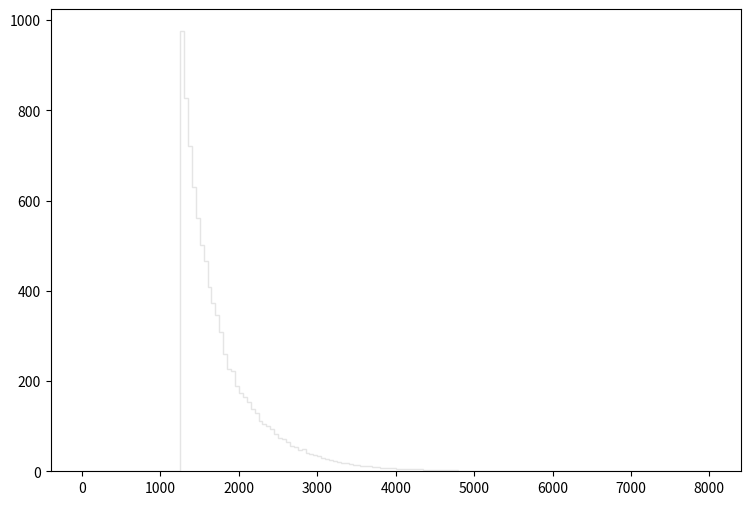

This chart was generated by the following Python code: (Note: this script raises an exception after producing the figure.)
def selection_7():

    # Library import
    import numpy
    import matplotlib
    import matplotlib.pyplot   as plt
    import matplotlib.gridspec as gridspec

    # Library version
    matplotlib_version = matplotlib.__version__
    numpy_version      = numpy.__version__

    # Histo binning
    xBinning = numpy.linspace(0.0,8000.0,161,endpoint=True)

    # Creating data sequence: middle of each bin
    xData = numpy.array([25.0,75.0,125.0,175.0,225.0,275.0,325.0,375.0,425.0,475.0,525.0,575.0,625.0,675.0,725.0,775.0,825.0,875.0,925.0,975.0,1025.0,1075.0,1125.0,1175.0,1225.0,1275.0,1325.0,1375.0,1425.0,1475.0,1525.0,1575.0,1625.0,1675.0,1725.0,1775.0,1825.0,1875.0,1925.0,1975.0,2025.0,2075.0,2125.0,2175.0,2225.0,2275.0,2325.0,2375.0,2425.0,2475.0,2525.0,2575.0,2625.0,2675.0,2725.0,2775.0,2825.0,2875.0,2925.0,2975.0,3025.0,3075.0,3125.0,3175.0,3225.0,3275.0,3325.0,3375.0,3425.0,3475.0,3525.0,3575.0,3625.0,3675.0,3725.0,3775.0,3825.0,3875.0,3925.0,3975.0,4025.0,4075.0,4125.0,4175.0,4225.0,4275.0,4325.0,4375.0,4425.0,4475.0,4525.0,4575.0,4625.0,4675.0,4725.0,4775.0,4825.0,4875.0,4925.0,4975.0,5025.0,5075.0,5125.0,5175.0,5225.0,5275.0,5325.0,5375.0,5425.0,5475.0,5525.0,5575.0,5625.0,5675.0,5725.0,5775.0,5825.0,5875.0,5925.0,5975.0,6025.0,6075.0,6125.0,6175.0,6225.0,6275.0,6325.0,6375.0,6425.0,6475.0,6525.0,6575.0,6625.0,6675.0,6725.0,6775.0,6825.0,6875.0,6925.0,6975.0,7025.0,7075.0,7125.0,7175.0,7225.0,7275.0,7325.0,7375.0,7425.0,7475.0,7525.0,7575.0,7625.0,7675.0,7725.0,7775.0,7825.0,7875.0,7925.0,7975.0])

    # Creating weights for histo: y8_M_0
    y8_M_0_weights = numpy.array([0.0,0.0,0.0,0.0,0.0,0.0,0.0,0.0,0.0,0.0,0.0,0.0,0.0,0.0,0.0,0.0,0.0,0.0,0.0,0.0,0.0,0.0,0.0,0.0,0.0,91.4454449781,87.8999678868,84.8498903891,82.5039723137,79.5030147757,75.699617896,72.8624202236,68.6373036899,66.2177056749,63.7612676902,59.9824307904,57.4441128728,53.6365959965,51.3930378371,48.7196000304,45.2314428921,41.8988456262,40.3554068924,37.907124901,34.8897833764,32.486557348,30.8652986781,29.1580680787,27.499961439,25.2809712595,23.4386327709,21.6904582051,20.961710803,19.4141480726,18.005781228,16.5032544607,15.6598711526,14.5954080259,13.5227609059,12.4050738229,11.467530592,10.611867294,10.0059397911,9.19122045951,8.46656505402,7.60271376273,7.3611619609,6.72657848151,6.05924302899,5.62527138502,5.15445177128,4.85967601312,4.27831649007,4.06542466472,3.47997154503,3.27526731297,3.24660853648,2.81672968915,2.48510916121,2.25993454595,2.29678131572,2.10026507694,1.82596170198,1.56803431358,1.71132699603,1.43702362106,1.31420092183,1.18319022931,1.05217953679,1.07674431664,0.982579993891,0.814722931601,0.802440541677,0.749217385341,0.695994229006,0.659147459235,0.54041915664,0.454443227174,0.401220070839,0.429878847327,0.446255233892,0.33980900122,0.376655730991,0.30296223145,0.257927308396,0.216986461984,0.257927308396,0.180139692213,0.192421962137,0.188327885496,0.13510476916,0.126916615877,0.122822539236,0.151481115725,0.106446192671,0.10235211603,0.0818816928242,0.110540269313,0.0695994229006,0.0491289996945,0.0655053462594,0.0655053462594,0.0409408464121,0.0409408464121,0.0409408464121,0.0245645038473,0.0245645038473,0.0204704192061,0.00818816928242,0.0122822539236,0.00818816928242,0.00818816928242,0.0204704192061,0.0163763345648,0.00818816928242,0.00818816928242,0.00818816928242,0.00409408464121,0.0122822539236,0.0245645038473,0.00818816928242,0.00409408464121,0.00818816928242,0.0,0.0122822539236,0.00409408464121,0.00818816928242,0.0,0.0,0.0,0.00818816928242,0.0122822539236,0.0122822539236,0.00409408464121,0.0,0.0,0.00409408464121,0.0,0.0,0.0])

    # Creating weights for histo: y8_M_1
    y8_M_1_weights = numpy.array([0.0,0.0,0.0,0.0,0.0,0.0,0.0,0.0,0.0,0.0,0.0,0.0,0.0,0.0,0.0,0.0,0.0,0.0,0.0,0.0,0.0,0.0,0.0,0.0,0.0,21.7137475141,18.7239646678,16.7192889547,16.5966432127,14.1680404358,12.6603321101,11.1051772131,8.6274015883,7.07200236908,6.2684987298,5.56554769663,5.7348269376,5.01689214425,4.75184260394,3.9978722879,3.72927887403,3.57229985426,2.87927270845,3.01340359671,2.50314187709,2.16243496185,2.00495408024,2.0054675574,1.91964838135,1.84664530683,1.48223272919,1.61554573885,1.40909868195,1.28775906248,1.14218308074,1.16635976431,0.984083383055,0.959476532193,0.789857643302,0.814075981805,0.486108266684,0.668383846883,0.631731510754,0.558847393114,0.570662574662,0.522333239217,0.449351392694,0.42502851633,0.473857310448,0.255485807905,0.303531729591,0.170176263942,0.255210925397,0.255139150742,0.243264610914,0.218714875374,0.206641913873,0.0850845272169,0.121545971602,0.133787235056,0.0970824697852,0.133591176499,0.145906938199,0.13367440626,0.0606758577112,0.109388458597,0.0363835496599,0.048696419546,0.0486149521089,0.0121471633567,0.0364699956626,0.0243169325254,0.0242461191386,0.0242698063767,0.0,0.0,0.0485277971713,0.0243416250893,0.0121530591319,0.0,0.0,0.0607590474196,0.0,0.0,0.0121471633567,0.0121205322363,0.0121471633567,0.0,0.0,0.0,0.0,0.0,0.0,0.0,0.0,0.0,0.0,0.0121625276187,0.0,0.0,0.0,0.0,0.0,0.0,0.0,0.0,0.0,0.0,0.0,0.0,0.0,0.0121863350153,0.0,0.0,0.0,0.0,0.0,0.0,0.0,0.0,0.0,0.0,0.0,0.0,0.0,0.0,0.0,0.0,0.0,0.0,0.0,0.0,0.0,0.0,0.0,0.0,0.0,0.0,0.0,0.0])

    # Creating weights for histo: y8_M_2
    y8_M_2_weights = numpy.array([0.0,0.0,0.0,0.0,0.0,0.0,0.0,0.0,0.0,0.0,0.0,0.0,0.0,0.0,0.0,0.0,0.0,0.0,0.0,0.0,0.0,0.0,0.0,0.0,0.0,83.1212068927,76.824607181,69.3982532793,63.5827525776,60.2910899273,52.8836609889,50.9139359431,47.399801673,43.4944413076,39.3364905327,35.1412683237,31.092503843,27.0989523227,24.6183441763,19.7977841602,18.2718495015,17.7103111337,15.9945442186,13.3938369334,12.9606370879,11.80666473,11.2243295631,10.6323253102,9.83944372954,8.72532122868,8.20258316753,6.84748968868,6.59617196225,6.12477922703,5.13044182625,4.75881009248,4.79937480072,3.93553907034,3.32309007225,3.01214590225,3.12250281705,2.84131009412,2.42938141141,2.44955013311,2.23888595482,2.07849647845,1.73749963217,1.80718068555,1.64704326656,1.47577813448,1.47551987898,1.48584844623,1.30533570113,0.893687587195,1.10450795841,1.10456126235,0.793184049524,0.893564037762,0.873427546346,0.692699932667,0.672961361328,0.652713303535,0.512095455212,0.552208113029,0.471795613806,0.532079059371,0.462098016395,0.461943889511,0.431856916895,0.391730664509,0.341453896541,0.361380973736,0.361467169092,0.250996126019,0.291145642062,0.230908930413,0.210959994473,0.331238589819,0.21085284943,0.210896856167,0.18076897588,0.1204829271,0.0802791567416,0.160568147853,0.120489662404,0.0802927926321,0.140577932353,0.130570139092,0.100405235296,0.0903320724033,0.0702892967434,0.100369947264,0.0200759397984,0.0703052466032,0.0702111589586,0.0301292356122,0.060251132636,0.0200667830914,0.0602763383731,0.0602229931165,0.0501859446729,0.0301486977468,0.0200792413368,0.0501889610972,0.0401947210856,0.0200842659558,0.0200816792687,0.0,0.0100330444503,0.0200896996516,0.0100458580553,0.0,0.0,0.0,0.0201028396916,0.0,0.0401787051124,0.0100533743234,0.0100697952413,0.0,0.0301234630852,0.0100154872082,0.0100704150545,0.0,0.0100547792334,0.0,0.0100272843196,0.0,0.0,0.0,0.0,0.0,0.0100154872082,0.0,0.0,0.0200556388499,0.0,0.0,0.0,0.0])

    # Creating weights for histo: y8_M_3
    y8_M_3_weights = numpy.array([0.0,0.0,0.0,0.0,0.0,0.0,0.0,0.0,0.0,0.0,0.0,0.0,0.0,0.0,0.0,0.0,0.0,0.0,0.0,0.0,0.0,0.0,0.0,0.0,0.0,79.5904910734,72.9289470262,66.3715664121,63.6979705878,59.3818100499,54.1827384781,50.1364116073,47.6928772189,45.4168818312,42.7770863096,38.757291864,35.916498292,33.2511169163,31.5063144119,29.3443909835,27.7343753114,25.9300038359,24.4113099194,23.1007681799,21.6164230086,19.7511622376,18.4819527434,17.3697602807,16.1376579939,15.3015189415,14.635608289,13.3114692403,12.8260083291,11.5174978579,10.917916237,9.71379670085,9.44371521904,8.48753227884,8.06977759921,7.64061937994,6.75987367797,5.85864873006,5.45108289171,4.86207199052,4.77379713728,4.62064357788,3.87219152971,3.5809714523,3.12942012618,2.57427655962,2.44782158312,2.25500019963,2.12876906889,2.08446507828,1.78208968219,1.78223512099,1.56755891673,1.38052136631,1.33634697061,1.15493684559,1.2320726303,1.14386968395,1.0834853618,0.940446299243,0.945851097658,0.753683376276,0.670950228926,0.654483550172,0.759017080303,0.599515401534,0.659978536895,0.57205590556,0.4839853979,0.467600376128,0.423597419462,0.467476062514,0.401526674884,0.429049749552,0.341017714112,0.36312693091,0.30244734361,0.291602280838,0.24201118349,0.214574640847,0.231050094679,0.18689828668,0.14298072453,0.148493383285,0.154001004496,0.120985218125,0.0880644544807,0.142968983799,0.120993383823,0.15407563329,0.060503760725,0.0990176213459,0.0384790081212,0.0880574669181,0.0604752823449,0.0660378696729,0.0495180935686,0.0604598040813,0.0384823190884,0.054997886405,0.0385418718093,0.0495465719487,0.0440156317792,0.0275110901863,0.0219811737759,0.0219859106934,0.0164965302711,0.0550405024117,0.0110186183891,0.033022172678,0.0274857318342,0.0219984314305,0.0385002145612,0.0164806782541,0.0109726954777,0.0109825796287,0.0165265077271,0.0110184762003,0.00550967279154,0.0110136824074,0.0219944623325,0.0,0.0109726954777,0.0109987038357,0.00551624597542,0.0,0.0,0.0,0.0,0.0,0.0,0.0,0.0109941131696,0.0,0.0,0.0])

    # Creating weights for histo: y8_M_4
    y8_M_4_weights = numpy.array([0.0,0.0,0.0,0.0,0.0,0.0,0.0,0.0,0.0,0.0,0.0,0.0,0.0,0.0,0.0,0.0,0.0,0.0,0.0,0.0,0.0,0.0,0.0,0.0,0.0,21.7282444078,20.1516136663,18.8290934357,17.8351540167,16.4726589592,15.612845446,14.7721675814,13.6774273055,12.9720457716,12.394805744,11.3105111112,10.8710766133,10.2453200605,9.57743221272,8.85698746827,8.40210095419,7.91957316805,7.40543187947,6.89525079635,6.5488049688,6.28830121118,5.7819119847,5.4492988181,5.23022490213,4.88673319545,4.66485747421,4.33517838695,4.03515674922,3.76679150279,3.58215975017,3.36709494097,3.15313401901,3.01894999289,2.68122343145,2.43659256208,2.22630525176,2.11786536688,1.93916590583,1.86218760862,1.8029468632,1.54545614854,1.55134314626,1.48226802424,1.33125472827,1.26518583509,1.16351116758,1.11127253036,1.06380938786,0.995836549747,0.94338787734,0.861497803045,0.764815479561,0.751938398554,0.643414339273,0.654317730842,0.563566897264,0.520056344429,0.505239644578,0.467712689616,0.421415162236,0.400638794093,0.397679302096,0.375968838529,0.333550348422,0.287169648711,0.285202292395,0.267429547689,0.24276279877,0.196381056899,0.204312771223,0.197381088942,0.175636033702,0.167760475733,0.17169763343,0.138171407885,0.14013547739,0.138168642154,0.120370003797,0.114477274201,0.100669224248,0.087808136379,0.0779597707988,0.0917720695547,0.0818955656725,0.0592263556062,0.0730177710924,0.0582057208752,0.0631581421748,0.0601987303436,0.0493430776884,0.0384867837044,0.0355326267611,0.0355319493576,0.0306009564571,0.0197422855481,0.025641252067,0.0256502907951,0.0256554254339,0.0197391510535,0.0207323930273,0.0187556773192,0.00986133244729,0.0108594445118,0.0147995282721,0.010860470638,0.00789214433616,0.016774283919,0.0128345488813,0.00790000863079,0.00690554011558,0.0128299152806,0.0128322922055,0.0108522696457,0.00789609251669,0.00888518188644,0.0029547950654,0.000986294378594,0.00887319705415,0.00197195865162,0.00296165167212,0.000986370536391,0.0,0.00691084711155,0.00296223287637,0.0,0.0049384363231,0.0029612532466,0.0,0.0,0.0,0.0,0.000986798222547,0.00295688900399,0.0,0.000985639421539])

    # Creating weights for histo: y8_M_5
    y8_M_5_weights = numpy.array([0.0,0.0,0.0,0.0,0.0,0.0,0.0,0.0,0.0,0.0,0.0,0.0,0.0,0.0,0.0,0.0,0.0,0.0,0.0,0.0,0.0,0.0,0.0,0.0,0.0,2.91855460371,3.6174640517,4.20693917985,4.56541470639,4.77335347739,4.95461373448,4.9149800574,4.69500234693,4.36724632096,4.20386242862,3.93484074342,3.69797931057,3.60169940255,3.4032913586,3.16055009011,2.97640872956,2.79858531162,2.6523736121,2.49562453974,2.35541030458,2.20942506036,2.07029669032,2.01006998518,1.88732481532,1.77227032324,1.63877772926,1.56393105445,1.46436154324,1.39673903231,1.29437043766,1.22208358787,1.15098302773,1.08189695945,0.99338774876,0.9523469281,0.900648705295,0.855530489086,0.799559222961,0.744875071102,0.710885572116,0.664713498594,0.630227478376,0.564645865757,0.546731891824,0.523590241484,0.491037893397,0.448725162184,0.424027131833,0.395258587613,0.364749698464,0.369288486669,0.306029641185,0.295952260659,0.280313802323,0.271504891511,0.252317646691,0.245028947059,0.214254593093,0.201663398786,0.189805143437,0.182005879143,0.177967573137,0.158066874118,0.14847825293,0.145944114186,0.123512677254,0.117725144151,0.116209294036,0.104608501549,0.0899986943717,0.0932659721208,0.0857044058644,0.0801640931238,0.0703269312506,0.0710848763129,0.0564613057747,0.0599973291416,0.0549529774964,0.0456265803331,0.0461230615556,0.0418454571219,0.0342865035034,0.0342827305822,0.0332722838682,0.0312525187159,0.023946054746,0.0254629411139,0.0211764505105,0.0181537564798,0.0191579776737,0.0138627167657,0.0184041696215,0.0168915002832,0.0136135519288,0.0131082445513,0.0108440477177,0.00907850863798,0.0105871609954,0.0113437697314,0.00831828301883,0.00932457271778,0.00730944869859,0.00806695365345,0.00655363615696,0.00554359354169,0.00680535361711,0.00378330654434,0.00579944801195,0.00478946941231,0.00605198967334,0.00327663483374,0.00277243172588,0.00201775066051,0.00201705449054,0.00226745042802,0.00226795335081,0.00126151601582,0.0017645552395,0.000252039498778,0.00201699607627,0.00226813219448,0.00100769764271,0.000504526786889,0.000252008691256,0.000252077027941,0.000251635560151,0.000252211300725,0.000755091165496,0.000252349254409,0.00151264973344,0.000252440476682,0.0,0.000252177412451,0.000504245118116,0.0])

    # Creating weights for histo: y8_M_6
    y8_M_6_weights = numpy.array([0.0,0.0,0.0,0.0,0.0,0.0,0.0,0.0,0.0,0.0,0.0,0.0,0.0,0.0,0.0,0.0,0.0,0.0,0.0,0.0,0.0,0.0,0.0,0.0,0.0,0.0675709162443,0.0738641563791,0.081865323916,0.0950551519078,0.115955424904,0.1540528524,0.24905860087,0.54450075124,0.769578092043,0.97135674394,1.09050739761,1.21425990848,1.29635138657,1.37854682981,1.37148019896,1.41805758348,1.42397559941,1.40954643692,1.37937555198,1.37231391945,1.30825039732,1.27768864342,1.21645717182,1.20028959215,1.12467694197,1.05503928862,0.977390221163,0.937176703105,0.872525777908,0.838325543843,0.792227198727,0.739314738104,0.732858002782,0.663943107119,0.629830643628,0.601862220293,0.57142292534,0.508836807897,0.48620599508,0.47266213578,0.460110543814,0.387985524373,0.38016644579,0.374773153939,0.332379166903,0.317545440043,0.300352504129,0.276511497041,0.271459890637,0.249025811863,0.249635607424,0.219316172286,0.207579807008,0.202504908413,0.182351465036,0.157740616044,0.166048630707,0.14655876486,0.135969914867,0.131374755435,0.118509868504,0.113604912934,0.10992254748,0.0961775356186,0.0838908848285,0.0839287621298,0.0804638837613,0.0807336333254,0.0655627095136,0.0638522229696,0.0586969113341,0.057831601437,0.0463726431555,0.0486606260887,0.0486765707431,0.041802795238,0.0377761252152,0.0392342863536,0.0283599020885,0.0334874030478,0.0323437764589,0.0286264727183,0.0248971929928,0.026022465735,0.0229178765763,0.0220534463843,0.0186058622178,0.0171680342625,0.0160298058638,0.0154619362472,0.0103145819439,0.0123100529443,0.00802243040826,0.00772660358685,0.0083051526231,0.00830043920332,0.00686764855923,0.00801431912764,0.0080162344855,0.00601087579998,0.00487152077897,0.00544337505969,0.00572330720993,0.00429545191122,0.00457449036108,0.00400743447165,0.00400385767081,0.0037233587106,0.0034295712055,0.00229398991931,0.00143265169067,0.00343798138591,0.000855259166694,0.00229207156245,0.0025750866791,0.00171731625432,0.000861006639802,0.000572159678336,0.00200202780222,0.000570381774395,0.000860475717798,0.00085972337003,0.000858643432089,0.000572915225033,0.00057356520712,0.00057356520712,0.0,0.0,0.000283554335866,0.00028617065872,0.00028711554194,0.00028643716937,0.000858461792985,0.0,0.0])

    # Creating weights for histo: y8_M_7
    y8_M_7_weights = numpy.array([0.0,0.0,0.0,0.0,0.0,0.0,0.0,0.0,0.0,0.0,0.0,0.0,0.0,0.0,0.0,0.0,0.0,0.0,0.0,0.0,0.0,0.0,0.0,0.0,0.0,0.00248200333718,0.00228607836919,0.00274382167614,0.00326061588718,0.00356079428486,0.00373654723971,0.00393078034521,0.0037965817458,0.00436280499548,0.00470882167684,0.00503061501125,0.00552396663822,0.00591817017829,0.00565894264782,0.00585045376996,0.00734143430237,0.00801140262673,0.00878636533021,0.00956328098866,0.0114680742377,0.0122667489995,0.0154201719664,0.0292202755919,0.0580403127615,0.0848045966161,0.104900670815,0.119703985612,0.132157971025,0.139424556023,0.148449806302,0.154279041593,0.153735944096,0.157583223463,0.160528078384,0.155438870533,0.154930264065,0.151875817358,0.149781755113,0.145160124913,0.135640517194,0.125316048959,0.118050260229,0.111407237825,0.102772788084,0.101684539554,0.0941787385266,0.0899360486431,0.085380257332,0.0794292347633,0.0727409507418,0.0698421956165,0.0653620917875,0.0632568817741,0.0581214484011,0.0543934417771,0.0507414579063,0.0482575171205,0.0463002874498,0.0431278252675,0.0390447203024,0.0339006453133,0.0324145304047,0.0302970620367,0.0278967169432,0.0267397880998,0.0241396925935,0.0247050269553,0.0221539606767,0.0202093665408,0.0197095316063,0.018398009195,0.0171704638471,0.0159319970386,0.0153326703641,0.0121598771014,0.0115514771491,0.0120716714296,0.0111885544155,0.00965121425265,0.00982154042343,0.00915725494656,0.00842389940373,0.00784253069495,0.00708062680619,0.00622029566369,0.00630578144764,0.00650244736506,0.00518212408378,0.00440692669043,0.00427655227857,0.00414750134993,0.00362707279867,0.00375672931098,0.0030870870379,0.00308767585801,0.00276532303973,0.00280651027317,0.002200073753,0.00224419586703,0.00218116152154,0.00159848609311,0.0016623200605,0.00144700216592,0.00131605402116,0.00127521714617,0.00151054109462,0.0011016074127,0.000948830176713,0.000884146715821,0.00114454015202,0.000583359381757,0.000756130098948,0.000691229549928,0.000691296604176,0.000454014252603,0.000410410509813,0.000323951140092,0.000259355184992,0.000453626595233,0.000302458661186,0.00034528507761,0.000237588915212,0.000172843764411,0.000151174136565,0.00019455157127,0.000172758060701,0.000215993298492,0.000108062404317,8.64719423925e-05,0.000194466077104,0.000107962074399,8.64273513178e-05,6.48593944747e-05,0.0,0.000151257786739])

    # Creating weights for histo: y8_M_8
    y8_M_8_weights = numpy.array([0.0,0.0,0.0,0.0,0.0,0.0,0.0,0.0,0.0,0.0,0.0,0.0,0.0,0.0,0.0,0.0,0.0,0.0,0.0,0.0,0.0,0.0,0.0,0.0,0.0,0.000340529049739,0.000226834382902,0.000226190034121,0.000282455983469,0.000198556099336,0.000311927478019,0.000283915606464,0.000396934293661,0.000426309707626,0.000284036635331,0.000452470951268,0.000423984616851,0.000537416138714,0.000538236313483,0.000708132479939,0.000482514919788,0.000652958314929,0.000369270213036,0.00065283624655,0.000397530230896,0.000482461310682,0.000338402505707,0.000709753078753,0.000963777970429,0.00059755946688,0.000595947481163,0.000737284398878,0.00101727837302,0.000988734271454,0.000823323598187,0.000847222864267,0.000510676184032,0.000878811992748,0.000936591174197,0.000960263529713,0.00133213712567,0.00183731028301,0.00244296843741,0.00493542357407,0.0090128668223,0.0127721155247,0.0155716780719,0.0175810691295,0.0206949265685,0.0216567422378,0.0224287133616,0.0230155919938,0.023692729946,0.0237952258043,0.0244905403619,0.022532011129,0.025089804034,0.0235187156795,0.0237305236231,0.0217177467272,0.021652777243,0.0226582375554,0.0212580449322,0.0208667430102,0.019452754581,0.0174422349106,0.0181196995665,0.0180909941921,0.0161865195701,0.0156444884447,0.0146976981752,0.0153205023334,0.0139210462785,0.0123359245154,0.0118532628759,0.011694077987,0.011057299821,0.0106604647264,0.0100896094253,0.00947285968057,0.00915577147223,0.00821337388241,0.00714859754463,0.00739388667658,0.0062436743533,0.0068207325695,0.00547086270994,0.00654661629178,0.00572259532971,0.00525103122067,0.004399702285,0.00376636044776,0.0036318951482,0.00365377687048,0.00354583842569,0.00351659250519,0.00283266208625,0.00289430513286,0.00238034676474,0.00215560283996,0.00206969016408,0.00187019003958,0.0017550492634,0.00161363111527,0.00130419163436,0.00124945257927,0.00124738781194,0.00116378775269,0.00107706678218,0.000737893107257,0.00098884891475,0.000538168745219,0.000795156542378,0.000651599376072,0.00053781130168,0.000509176911089,0.000821214577354,0.000396265293601,0.00053726006345,0.000423722362887,0.000426096904721,0.000255661380169,0.0004539161696,0.000454472605388,0.000254088004889,0.000226904327193,0.000142027227766,0.000141940072132,0.000170191387793,8.47613423681e-05,0.000141584722466,8.52851226372e-05,0.00017019287281,0.000142127303047,8.4964953019e-05,0.000170293111443,5.67060637719e-05,5.67246858824e-05,0.0,0.000198725985256])

    # Creating weights for histo: y8_M_9
    y8_M_9_weights = numpy.array([0.0,0.0,0.0,0.0,0.0,0.0,0.0,0.0,0.0,0.0,0.0,0.0,0.0,0.0,0.0,0.0,0.0,0.0,0.0,0.0,0.0,0.0,0.0,0.0,0.0,52.1413377758,33.8897872924,20.8552853687,15.6417553124,15.6333032133,18.2539922864,15.6320842345,7.82602851461,7.81914147662,7.80668251343,13.0190551166,5.22010562013,2.60351608428,5.20856569774,0.0,0.0,2.61218275442,0.0,0.0,2.60351608428,0.0,0.0,0.0,2.61303911587,0.0,0.0,0.0,0.0,0.0,0.0,0.0,0.0,0.0,0.0,0.0,0.0,0.0,0.0,0.0,0.0,0.0,0.0,0.0,0.0,0.0,0.0,0.0,0.0,0.0,0.0,0.0,0.0,0.0,0.0,0.0,0.0,0.0,0.0,0.0,0.0,0.0,0.0,0.0,0.0,0.0,0.0,0.0,0.0,0.0,0.0,0.0,0.0,0.0,0.0,0.0,0.0,0.0,0.0,0.0,0.0,0.0,0.0,0.0,0.0,0.0,0.0,0.0,0.0,0.0,0.0,0.0,0.0,0.0,0.0,0.0,0.0,0.0,0.0,0.0,0.0,0.0,0.0,0.0,0.0,0.0,0.0,0.0,0.0,0.0,0.0,0.0,0.0,0.0,0.0,0.0,0.0,0.0,0.0,0.0,0.0,0.0,0.0,0.0,0.0,0.0,0.0,0.0,0.0,0.0,0.0,0.0,0.0,0.0,0.0,0.0])

    # Creating weights for histo: y8_M_10
    y8_M_10_weights = numpy.array([0.0,0.0,0.0,0.0,0.0,0.0,0.0,0.0,0.0,0.0,0.0,0.0,0.0,0.0,0.0,0.0,0.0,0.0,0.0,0.0,0.0,0.0,0.0,0.0,0.0,188.512260326,149.540774668,122.164038373,88.4754537986,69.5160542238,53.7174459245,52.6830352241,45.293106684,38.9715241329,43.1924276653,25.2817208533,11.5915943805,6.31543418471,13.6905573971,10.5254876588,7.37189897518,8.42519724155,11.5903208453,6.31768114714,5.26434440539,3.16002984769,4.21735610201,5.26718773627,3.15631158658,3.15886904535,1.05320784921,4.21410493206,2.1078104311,0.0,0.0,0.0,2.10380283509,0.0,1.05320784921,0.0,1.05407970141,0.0,0.0,0.0,0.0,0.0,0.0,0.0,0.0,0.0,0.0,0.0,0.0,0.0,0.0,0.0,0.0,0.0,0.0,0.0,0.0,0.0,0.0,0.0,0.0,0.0,1.05312782041,0.0,0.0,0.0,0.0,0.0,0.0,0.0,0.0,0.0,0.0,0.0,0.0,0.0,0.0,0.0,0.0,0.0,0.0,0.0,0.0,0.0,0.0,0.0,0.0,0.0,0.0,0.0,0.0,0.0,0.0,0.0,0.0,0.0,0.0,0.0,0.0,0.0,0.0,0.0,0.0,0.0,0.0,0.0,0.0,0.0,0.0,0.0,0.0,0.0,0.0,0.0,0.0,0.0,0.0,0.0,0.0,0.0,0.0,0.0,0.0,0.0,0.0,0.0,0.0,0.0,0.0,0.0,0.0,0.0,0.0,0.0,0.0,0.0])

    # Creating weights for histo: y8_M_11
    y8_M_11_weights = numpy.array([0.0,0.0,0.0,0.0,0.0,0.0,0.0,0.0,0.0,0.0,0.0,0.0,0.0,0.0,0.0,0.0,0.0,0.0,0.0,0.0,0.0,0.0,0.0,0.0,0.0,257.521814883,205.008890842,172.758021752,146.025028807,124.15540243,105.714439494,96.7312821077,76.0072972442,68.6244876245,55.2815833135,51.3715475602,37.7713811019,32.7038578038,31.3289304508,23.0357784693,21.1951518373,19.3473207585,15.8948000327,14.5120496111,11.9749278081,10.3667684996,7.37337659746,8.52287969407,7.37318832126,4.60767595098,3.45462634539,4.60783348821,4.14604958583,1.84201027007,3.45644263444,2.07236236805,2.76433775729,0.459422380804,0.921741909787,2.99382916403,2.07329875401,0.921904442105,1.61187257642,0.920906578203,0.460790649327,0.460092490409,0.230531613584,0.230502872644,0.0,0.461045782801,0.0,0.0,0.460503239932,0.230000559406,0.230818869284,0.229683717445,0.0,0.460341476088,0.230166626707,0.0,0.0,0.0,0.0,0.0,0.0,0.0,0.0,0.0,0.230818869284,0.0,0.230732569618,0.0,0.0,0.230345104867,0.0,0.0,0.0,0.0,0.0,0.0,0.0,0.0,0.0,0.0,0.0,0.0,0.0,0.0,0.0,0.0,0.0,0.0,0.0,0.0,0.0,0.0,0.0,0.0,0.0,0.0,0.0,0.0,0.0,0.0,0.0,0.0,0.0,0.0,0.0,0.0,0.0,0.0,0.0,0.0,0.0,0.0,0.0,0.0,0.0,0.0,0.0,0.0,0.0,0.0,0.0,0.0,0.0,0.0,0.0,0.0,0.0,0.0,0.0,0.0,0.0,0.0,0.0,0.0,0.0,0.0])

    # Creating weights for histo: y8_M_12
    y8_M_12_weights = numpy.array([0.0,0.0,0.0,0.0,0.0,0.0,0.0,0.0,0.0,0.0,0.0,0.0,0.0,0.0,0.0,0.0,0.0,0.0,0.0,0.0,0.0,0.0,0.0,0.0,0.0,146.926923549,122.644963462,104.311721772,90.6344052871,76.7066014652,66.37295046,57.9293227849,50.8111120566,42.0902978871,38.3802345653,32.5905646622,30.3782701949,23.7603108785,22.2359890583,18.6347151839,16.7247905945,14.8992568856,13.3482243668,11.7679920494,11.1867583237,8.77754026049,7.67130646617,7.03273110695,6.06453657151,5.23296939428,4.23688308807,4.68024298191,3.51696339915,3.04629688466,2.68672194664,2.10426406078,2.38175024736,2.13170071479,1.91074479977,1.68918219064,1.41222883306,0.83077697451,1.19038884508,0.60924783551,1.02469326045,0.664600497276,0.775557423815,0.415400028677,0.443286798162,0.498712940316,0.360059947062,0.360017359213,0.221452196183,0.332240502542,0.276862295761,0.276993290905,0.166050714201,0.138279589769,0.11072879109,0.110728829562,0.083081852363,0.0830894697018,0.055407291165,0.11079900141,0.0276649856646,0.0829972152655,0.0277334878536,0.0276723914107,0.0,0.0,0.027692458097,0.0276413026659,0.0,0.0276413026659,0.0276409217989,0.0276604729685,0.0277233275548,0.0276901036469,0.0277086391712,0.0276858910277,0.0276935968507,0.0,0.0276261987911,0.0,0.0,0.0,0.0,0.0,0.0,0.0,0.0,0.0,0.0,0.0,0.0,0.0,0.0,0.0,0.0,0.0,0.0,0.0,0.0276409217989,0.0,0.0,0.0,0.0,0.0,0.0,0.0,0.0,0.0,0.0,0.0,0.0,0.0,0.0,0.0,0.0,0.0,0.0,0.0,0.0,0.0,0.0,0.0,0.0,0.0,0.0,0.0,0.0,0.0,0.0,0.0,0.0,0.0,0.0,0.0,0.0,0.0])

    # Creating weights for histo: y8_M_13
    y8_M_13_weights = numpy.array([0.0,0.0,0.0,0.0,0.0,0.0,0.0,0.0,0.0,0.0,0.0,0.0,0.0,0.0,0.0,0.0,0.0,0.0,0.0,0.0,0.0,0.0,0.0,0.0,0.0,29.026318908,35.3250618544,39.2196044282,39.5429728949,39.2384950984,39.479977698,36.1842809013,32.1715335842,28.7040852165,24.6808397113,21.5952159063,18.983776446,16.7865663601,14.2453858718,12.9247866288,11.7354814885,10.0416443511,8.92265886615,8.36796616226,7.56194198062,6.55344233997,5.45462126494,4.87935029188,4.3853237649,3.88109518369,3.44845392916,3.08534466243,2.38958483158,2.48050763616,2.1373024486,1.71428433089,1.54283920993,1.40142740257,1.19999630088,1.18951024941,1.13920208248,0.836908273255,0.826855499611,0.917320753102,0.766500020518,0.594829582954,0.494083144374,0.453466322135,0.393126074517,0.423334459064,0.443669570777,0.302442543671,0.363097918981,0.262124343302,0.201567456774,0.191568266367,0.232050129241,0.252108707757,0.211650389953,0.19161887613,0.141113488899,0.141271932651,0.0907782572724,0.100839951342,0.100880487699,0.0704538257963,0.0605084552915,0.0504475318978,0.0503439821396,0.0807050940837,0.0503857382276,0.070658631489,0.0201428067537,0.0302693954036,0.030226498472,0.0201285280042,0.0,0.0201632023665,0.0201653869605,0.0101024428174,0.0503902287821,0.0201733485922,0.0100987896906,0.0,0.0,0.0201365867289,0.0,0.0201574131922,0.0100787945867,0.0,0.0,0.0100786186055,0.0100787945867,0.0,0.0,0.0,0.0,0.0,0.0,0.0,0.0,0.0,0.0,0.0,0.0,0.0,0.0,0.0,0.0,0.0,0.0,0.0,0.0,0.0,0.0,0.0,0.0,0.0,0.0,0.0,0.0,0.0,0.0,0.0,0.0,0.0,0.0,0.0,0.0,0.0,0.0,0.0,0.0,0.0,0.0,0.0,0.0,0.0,0.0,0.0])

    # Creating weights for histo: y8_M_14
    y8_M_14_weights = numpy.array([0.0,0.0,0.0,0.0,0.0,0.0,0.0,0.0,0.0,0.0,0.0,0.0,0.0,0.0,0.0,0.0,0.0,0.0,0.0,0.0,0.0,0.0,0.0,0.0,0.0,0.543124652013,0.529074699622,0.514840841287,0.622532006575,0.636645056403,0.840329737806,1.66342771956,4.10233755586,6.40501310109,7.87374829344,8.73894496188,9.4154879895,9.53442281021,9.75768770349,9.68154371757,9.51718258987,9.08727743892,8.88915148779,8.36249180408,7.94727219678,7.36480206086,7.22585304103,6.51823452585,5.92998943552,5.28221730005,4.61711645394,4.20949547086,3.63827899362,3.28749841299,3.0810062804,2.76983434615,2.52082531398,2.22079161627,1.91255563653,1.8361500271,1.5872671898,1.46554261596,1.37500510441,1.15725931315,1.03840221001,0.797821687258,0.789382405104,0.746872430853,0.763996074838,0.650740408169,0.560155573546,0.472479761597,0.472422820008,0.393182442809,0.367883256259,0.32254028405,0.29428228941,0.31959013262,0.223468151663,0.251803979299,0.183900364715,0.178272111838,0.158434470121,0.186771413505,0.138571358584,0.124473390583,0.141509467638,0.132977270661,0.118823784611,0.084924648288,0.0848683607576,0.0594484041756,0.0622359258105,0.0565856273053,0.0537432032056,0.0197968784648,0.0565879742221,0.0226221162078,0.022638433051,0.0282886045919,0.0197985982547,0.0113217308044,0.0254694726802,0.0198233716934,0.0254744512218,0.0113217192622,0.0113298295913,0.00566533031535,0.00849214934162,0.00847760615195,0.00283038403144,0.00564845175104,0.0113323342517,0.0,0.00283438379334,0.00283013933651,0.00282797555612,0.00283099961619,0.00566126360861,0.00565840113953,0.00283009162869,0.00283013933651,0.00564985220634,0.00565938992253,0.0,0.00282876042667,0.0,0.0,0.00283011125045,0.0028292798263,0.0,0.0,0.00283619822939,0.0,0.0,0.0,0.0,0.0,0.0,0.0,0.0,0.0,0.0,0.0,0.00283094844571,0.0,0.0,0.0028292798263,0.0,0.0,0.0,0.0,0.0,0.0,0.0,0.0,0.0,0.0,0.0,0.0])

    # Creating weights for histo: y8_M_15
    y8_M_15_weights = numpy.array([0.0,0.0,0.0,0.0,0.0,0.0,0.0,0.0,0.0,0.0,0.0,0.0,0.0,0.0,0.0,0.0,0.0,0.0,0.0,0.0,0.0,0.0,0.0,0.0,0.0,0.0274077427031,0.0243797473086,0.0274037252112,0.021268767076,0.0303979145937,0.0198307058821,0.0182284119861,0.0229447228659,0.0274496545956,0.00910363762637,0.0273896403576,0.0350122284461,0.0152631367285,0.0152076126285,0.0213383051328,0.0289049319235,0.0167406047907,0.0228089552749,0.0273415131689,0.0228583940565,0.0335549069238,0.0503323662937,0.189002075139,0.37933252213,0.593795806108,0.743303455349,0.795113384234,0.881734170696,1.00665937835,0.945937234689,0.993189082791,1.0313414301,1.0024574364,0.906516541581,0.939829347359,0.840888922257,0.851375166692,0.762932565855,0.785767162181,0.738620950481,0.621521226068,0.604987120357,0.539364109332,0.452426295501,0.393033114499,0.37635496989,0.383920852263,0.327553078918,0.274384765154,0.280370237146,0.234636882787,0.201138917902,0.164498092804,0.167433225057,0.173553283024,0.162876444051,0.156934691823,0.129430352074,0.118827009569,0.109730545528,0.103670419086,0.0807514081679,0.0746512840499,0.0821665814746,0.0655582821422,0.0670738454797,0.0593457155181,0.044125341445,0.0487332273105,0.0350130555767,0.0365709089235,0.0365708616589,0.0167310100749,0.0273955366176,0.0243484226886,0.0274688676594,0.0121585017697,0.0152244506456,0.0121593289004,0.00455364027307,0.0212863967753,0.00761678990248,0.0106543894656,0.0106824930024,0.00758503162971,0.00456292304239,0.00456440833274,0.00611820401282,0.00305143509593,0.00153593320251,0.00303104632499,0.00455393804011,0.00612720201286,0.00455945145682,0.00305176122174,0.00306713167276,0.00304446238441,0.00304105342445,0.00459029279616,0.0,0.0,0.00152156948767,0.0,0.0,0.00153117011149,0.0,0.0,0.0,0.0,0.0015277280663,0.0,0.0030294109695,0.0,0.0,0.0,0.0,0.00154504581923,0.0,0.0,0.0,0.0,0.0,0.0,0.0,0.0,0.0,0.0,0.0,0.0,0.0,0.0,0.0,0.0,0.0,0.0])

    # Creating weights for histo: y8_M_16
    y8_M_16_weights = numpy.array([0.0,0.0,0.0,0.0,0.0,0.0,0.0,0.0,0.0,0.0,0.0,0.0,0.0,0.0,0.0,0.0,0.0,0.0,0.0,0.0,0.0,0.0,0.0,0.0,0.0,0.00162502838019,0.00216863937262,0.00162359379128,0.00198514832545,0.00253011110502,0.00144329041994,0.00180668315355,0.00270776944101,0.00162486739814,0.00198780337404,0.00162450191495,0.00162484005429,0.00126353623619,0.00126474552725,0.00108374315487,0.00198528311904,0.00108362453651,0.000901856536544,0.000901657042031,0.000722885696117,0.00090354723328,0.00198681629984,0.00144446158367,0.00126382122836,0.000720861866653,0.00198573718088,0.000541847122028,0.00162538230965,0.00162537922865,0.00126355549242,0.00072170798527,0.00180596027479,0.00144432447933,0.00180585475066,0.00216756949665,0.00289131286512,0.00216796386418,0.00613874269101,0.0277971301606,0.0565147156772,0.0850477071499,0.109786913792,0.119894969526,0.128199332983,0.142473088317,0.139942974131,0.145165917622,0.142453023329,0.144814491478,0.148240328322,0.139916978225,0.138671562483,0.132703980692,0.14047729592,0.122607555719,0.123861636763,0.120429984538,0.111397620161,0.114653501545,0.103820872499,0.0957081085008,0.0982212386945,0.0756550972763,0.0801734169064,0.0736596514909,0.0715043790208,0.0660858307756,0.0592265316217,0.0547089822407,0.0556135242507,0.0516464718889,0.0471312717677,0.0420645733033,0.0422530147413,0.0359403189976,0.0319568949915,0.0330348739874,0.0321397213137,0.0245523057022,0.0283464255912,0.0229372551286,0.0231140773592,0.0178719277077,0.0194983394552,0.0182355777045,0.0151729402616,0.0106512084281,0.0119191346989,0.0117392045132,0.0117365356002,0.0120963613103,0.00650037848646,0.00848812948357,0.00650126042166,0.00740169315278,0.00632136489721,0.00758273634836,0.00541606034065,0.00324831099084,0.00342979091766,0.00379314167269,0.00289089038349,0.00307108977121,0.00234757709234,0.00198689486525,0.00234853489707,0.00234855530867,0.00144368825359,0.00234903941022,0.000902661831959,0.000902969546468,0.00108361105715,0.0010846632174,0.000902792389179,0.0012651306518,0.00126423947361,0.000723516144991,0.000721795793665,0.0007219344385,0.000542112857961,0.000901268451369,0.000541610270435,0.000903103184684,0.000722723558685,0.000541070325828,0.000181036147804,0.0,0.000722040347749,0.000360682034527,0.0,0.000180220184439,0.0,0.0,0.0,0.000180820863186])

    # Creating a new Canvas
    fig   = plt.figure(figsize=(12,6),dpi=80)
    frame = gridspec.GridSpec(1,1,right=0.7)
    pad   = fig.add_subplot(frame[0])

    # Creating a new Stack
    pad.hist(x=xData, bins=xBinning, weights=y8_M_0_weights+y8_M_1_weights+y8_M_2_weights+y8_M_3_weights+y8_M_4_weights+y8_M_5_weights+y8_M_6_weights+y8_M_7_weights+y8_M_8_weights+y8_M_9_weights+y8_M_10_weights+y8_M_11_weights+y8_M_12_weights+y8_M_13_weights+y8_M_14_weights+y8_M_15_weights+y8_M_16_weights,\
             label="$bg\_dip\_1600\_inf$", histtype="step", rwidth=1.0,\
             color=None, edgecolor="#e5e5e5", linewidth=1, linestyle="solid",\
             bottom=None, cumulative=False, normed=False, align="mid", orientation="vertical")

    pad.hist(x=xData, bins=xBinning, weights=y8_M_0_weights+y8_M_1_weights+y8_M_2_weights+y8_M_3_weights+y8_M_4_weights+y8_M_5_weights+y8_M_6_weights+y8_M_7_weights+y8_M_8_weights+y8_M_9_weights+y8_M_10_weights+y8_M_11_weights+y8_M_12_weights+y8_M_13_weights+y8_M_14_weights+y8_M_15_weights,\
             label="$bg\_dip\_1200\_1600$", histtype="step", rwidth=1.0,\
             color=None, edgecolor="#f2f2f2", linewidth=1, linestyle="solid",\
             bottom=None, cumulative=False, normed=False, align="mid", orientation="vertical")

    pad.hist(x=xData, bins=xBinning, weights=y8_M_0_weights+y8_M_1_weights+y8_M_2_weights+y8_M_3_weights+y8_M_4_weights+y8_M_5_weights+y8_M_6_weights+y8_M_7_weights+y8_M_8_weights+y8_M_9_weights+y8_M_10_weights+y8_M_11_weights+y8_M_12_weights+y8_M_13_weights+y8_M_14_weights,\
             label="$bg\_dip\_800\_1200$", histtype="step", rwidth=1.0,\
             color=None, edgecolor="#ccc6aa", linewidth=1, linestyle="solid",\
             bottom=None, cumulative=False, normed=False, align="mid", orientation="vertical")

    pad.hist(x=xData, bins=xBinning, weights=y8_M_0_weights+y8_M_1_weights+y8_M_2_weights+y8_M_3_weights+y8_M_4_weights+y8_M_5_weights+y8_M_6_weights+y8_M_7_weights+y8_M_8_weights+y8_M_9_weights+y8_M_10_weights+y8_M_11_weights+y8_M_12_weights+y8_M_13_weights,\
             label="$bg\_dip\_600\_800$", histtype="step", rwidth=1.0,\
             color=None, edgecolor="#ccc6aa", linewidth=1, linestyle="solid",\
             bottom=None, cumulative=False, normed=False, align="mid", orientation="vertical")

    pad.hist(x=xData, bins=xBinning, weights=y8_M_0_weights+y8_M_1_weights+y8_M_2_weights+y8_M_3_weights+y8_M_4_weights+y8_M_5_weights+y8_M_6_weights+y8_M_7_weights+y8_M_8_weights+y8_M_9_weights+y8_M_10_weights+y8_M_11_weights+y8_M_12_weights,\
             label="$bg\_dip\_400\_600$", histtype="step", rwidth=1.0,\
             color=None, edgecolor="#c1bfa8", linewidth=1, linestyle="solid",\
             bottom=None, cumulative=False, normed=False, align="mid", orientation="vertical")

    pad.hist(x=xData, bins=xBinning, weights=y8_M_0_weights+y8_M_1_weights+y8_M_2_weights+y8_M_3_weights+y8_M_4_weights+y8_M_5_weights+y8_M_6_weights+y8_M_7_weights+y8_M_8_weights+y8_M_9_weights+y8_M_10_weights+y8_M_11_weights,\
             label="$bg\_dip\_200\_400$", histtype="step", rwidth=1.0,\
             color=None, edgecolor="#bab5a3", linewidth=1, linestyle="solid",\
             bottom=None, cumulative=False, normed=False, align="mid", orientation="vertical")

    pad.hist(x=xData, bins=xBinning, weights=y8_M_0_weights+y8_M_1_weights+y8_M_2_weights+y8_M_3_weights+y8_M_4_weights+y8_M_5_weights+y8_M_6_weights+y8_M_7_weights+y8_M_8_weights+y8_M_9_weights+y8_M_10_weights,\
             label="$bg\_dip\_100\_200$", histtype="step", rwidth=1.0,\
             color=None, edgecolor="#b2a596", linewidth=1, linestyle="solid",\
             bottom=None, cumulative=False, normed=False, align="mid", orientation="vertical")

    pad.hist(x=xData, bins=xBinning, weights=y8_M_0_weights+y8_M_1_weights+y8_M_2_weights+y8_M_3_weights+y8_M_4_weights+y8_M_5_weights+y8_M_6_weights+y8_M_7_weights+y8_M_8_weights+y8_M_9_weights,\
             label="$bg\_dip\_0\_100$", histtype="step", rwidth=1.0,\
             color=None, edgecolor="#b7a39b", linewidth=1, linestyle="solid",\
             bottom=None, cumulative=False, normed=False, align="mid", orientation="vertical")

    pad.hist(x=xData, bins=xBinning, weights=y8_M_0_weights+y8_M_1_weights+y8_M_2_weights+y8_M_3_weights+y8_M_4_weights+y8_M_5_weights+y8_M_6_weights+y8_M_7_weights+y8_M_8_weights,\
             label="$bg\_vbf\_1600\_inf$", histtype="step", rwidth=1.0,\
             color=None, edgecolor="#ad998c", linewidth=1, linestyle="solid",\
             bottom=None, cumulative=False, normed=False, align="mid", orientation="vertical")

    pad.hist(x=xData, bins=xBinning, weights=y8_M_0_weights+y8_M_1_weights+y8_M_2_weights+y8_M_3_weights+y8_M_4_weights+y8_M_5_weights+y8_M_6_weights+y8_M_7_weights,\
             label="$bg\_vbf\_1200\_1600$", histtype="step", rwidth=1.0,\
             color=None, edgecolor="#9b8e82", linewidth=1, linestyle="solid",\
             bottom=None, cumulative=False, normed=False, align="mid", orientation="vertical")

    pad.hist(x=xData, bins=xBinning, weights=y8_M_0_weights+y8_M_1_weights+y8_M_2_weights+y8_M_3_weights+y8_M_4_weights+y8_M_5_weights+y8_M_6_weights,\
             label="$bg\_vbf\_800\_1200$", histtype="step", rwidth=1.0,\
             color=None, edgecolor="#876656", linewidth=1, linestyle="solid",\
             bottom=None, cumulative=False, normed=False, align="mid", orientation="vertical")

    pad.hist(x=xData, bins=xBinning, weights=y8_M_0_weights+y8_M_1_weights+y8_M_2_weights+y8_M_3_weights+y8_M_4_weights+y8_M_5_weights,\
             label="$bg\_vbf\_600\_800$", histtype="step", rwidth=1.0,\
             color=None, edgecolor="#afcec6", linewidth=1, linestyle="solid",\
             bottom=None, cumulative=False, normed=False, align="mid", orientation="vertical")

    pad.hist(x=xData, bins=xBinning, weights=y8_M_0_weights+y8_M_1_weights+y8_M_2_weights+y8_M_3_weights+y8_M_4_weights,\
             label="$bg\_vbf\_400\_600$", histtype="step", rwidth=1.0,\
             color=None, edgecolor="#84c1a3", linewidth=1, linestyle="solid",\
             bottom=None, cumulative=False, normed=False, align="mid", orientation="vertical")

    pad.hist(x=xData, bins=xBinning, weights=y8_M_0_weights+y8_M_1_weights+y8_M_2_weights+y8_M_3_weights,\
             label="$bg\_vbf\_200\_400$", histtype="step", rwidth=1.0,\
             color=None, edgecolor="#89a8a0", linewidth=1, linestyle="solid",\
             bottom=None, cumulative=False, normed=False, align="mid", orientation="vertical")

    pad.hist(x=xData, bins=xBinning, weights=y8_M_0_weights+y8_M_1_weights+y8_M_2_weights,\
             label="$bg\_vbf\_100\_200$", histtype="step", rwidth=1.0,\
             color=None, edgecolor="#829e8c", linewidth=1, linestyle="solid",\
             bottom=None, cumulative=False, normed=False, align="mid", orientation="vertical")

    pad.hist(x=xData, bins=xBinning, weights=y8_M_0_weights+y8_M_1_weights,\
             label="$bg\_vbf\_0\_100$", histtype="step", rwidth=1.0,\
             color=None, edgecolor="#adbcc6", linewidth=1, linestyle="solid",\
             bottom=None, cumulative=False, normed=False, align="mid", orientation="vertical")

    pad.hist(x=xData, bins=xBinning, weights=y8_M_0_weights,\
             label="$signal$", histtype="step", rwidth=1.0,\
             color=None, edgecolor="#7a8e99", linewidth=1, linestyle="solid",\
             bottom=None, cumulative=False, normed=False, align="mid", orientation="vertical")


    # Axis
    plt.rc('text',usetex=False)
    plt.xlabel(r"M [ j_{1} , j_{2} ]   ( GeV ) ",\
               fontsize=16,color="black")
    plt.ylabel(r"$\mathrm{Events}$ $(\mathcal{L}_{\mathrm{int}} = 40.0\ \mathrm{fb}^{-1})$ ",\
               fontsize=16,color="black")

    # Boundary of y-axis
    ymax=(y8_M_0_weights+y8_M_1_weights+y8_M_2_weights+y8_M_3_weights+y8_M_4_weights+y8_M_5_weights+y8_M_6_weights+y8_M_7_weights+y8_M_8_weights+y8_M_9_weights+y8_M_10_weights+y8_M_11_weights+y8_M_12_weights+y8_M_13_weights+y8_M_14_weights+y8_M_15_weights+y8_M_16_weights).max()*1.1
    ymin=0 # linear scale
    #ymin=min([x for x in (y8_M_0_weights+y8_M_1_weights+y8_M_2_weights+y8_M_3_weights+y8_M_4_weights+y8_M_5_weights+y8_M_6_weights+y8_M_7_weights+y8_M_8_weights+y8_M_9_weights+y8_M_10_weights+y8_M_11_weights+y8_M_12_weights+y8_M_13_weights+y8_M_14_weights+y8_M_15_weights+y8_M_16_weights) if x])/100. # log scale
    plt.gca().set_ylim(ymin,ymax)

    # Log/Linear scale for X-axis
    plt.gca().set_xscale("linear")
    #plt.gca().set_xscale("log",nonposx="clip")

    # Log/Linear scale for Y-axis
    plt.gca().set_yscale("linear")
    #plt.gca().set_yscale("log",nonposy="clip")

    # Legend
    plt.legend(bbox_to_anchor=(1.05,1), loc=2, borderaxespad=0.)

    # Saving the image
    plt.savefig('../../HTML/MadAnalysis5job_0/selection_7.png')
    plt.savefig('../../PDF/MadAnalysis5job_0/selection_7.png')
    plt.savefig('../../DVI/MadAnalysis5job_0/selection_7.eps')

# Running!
if __name__ == '__main__':
    selection_7()
